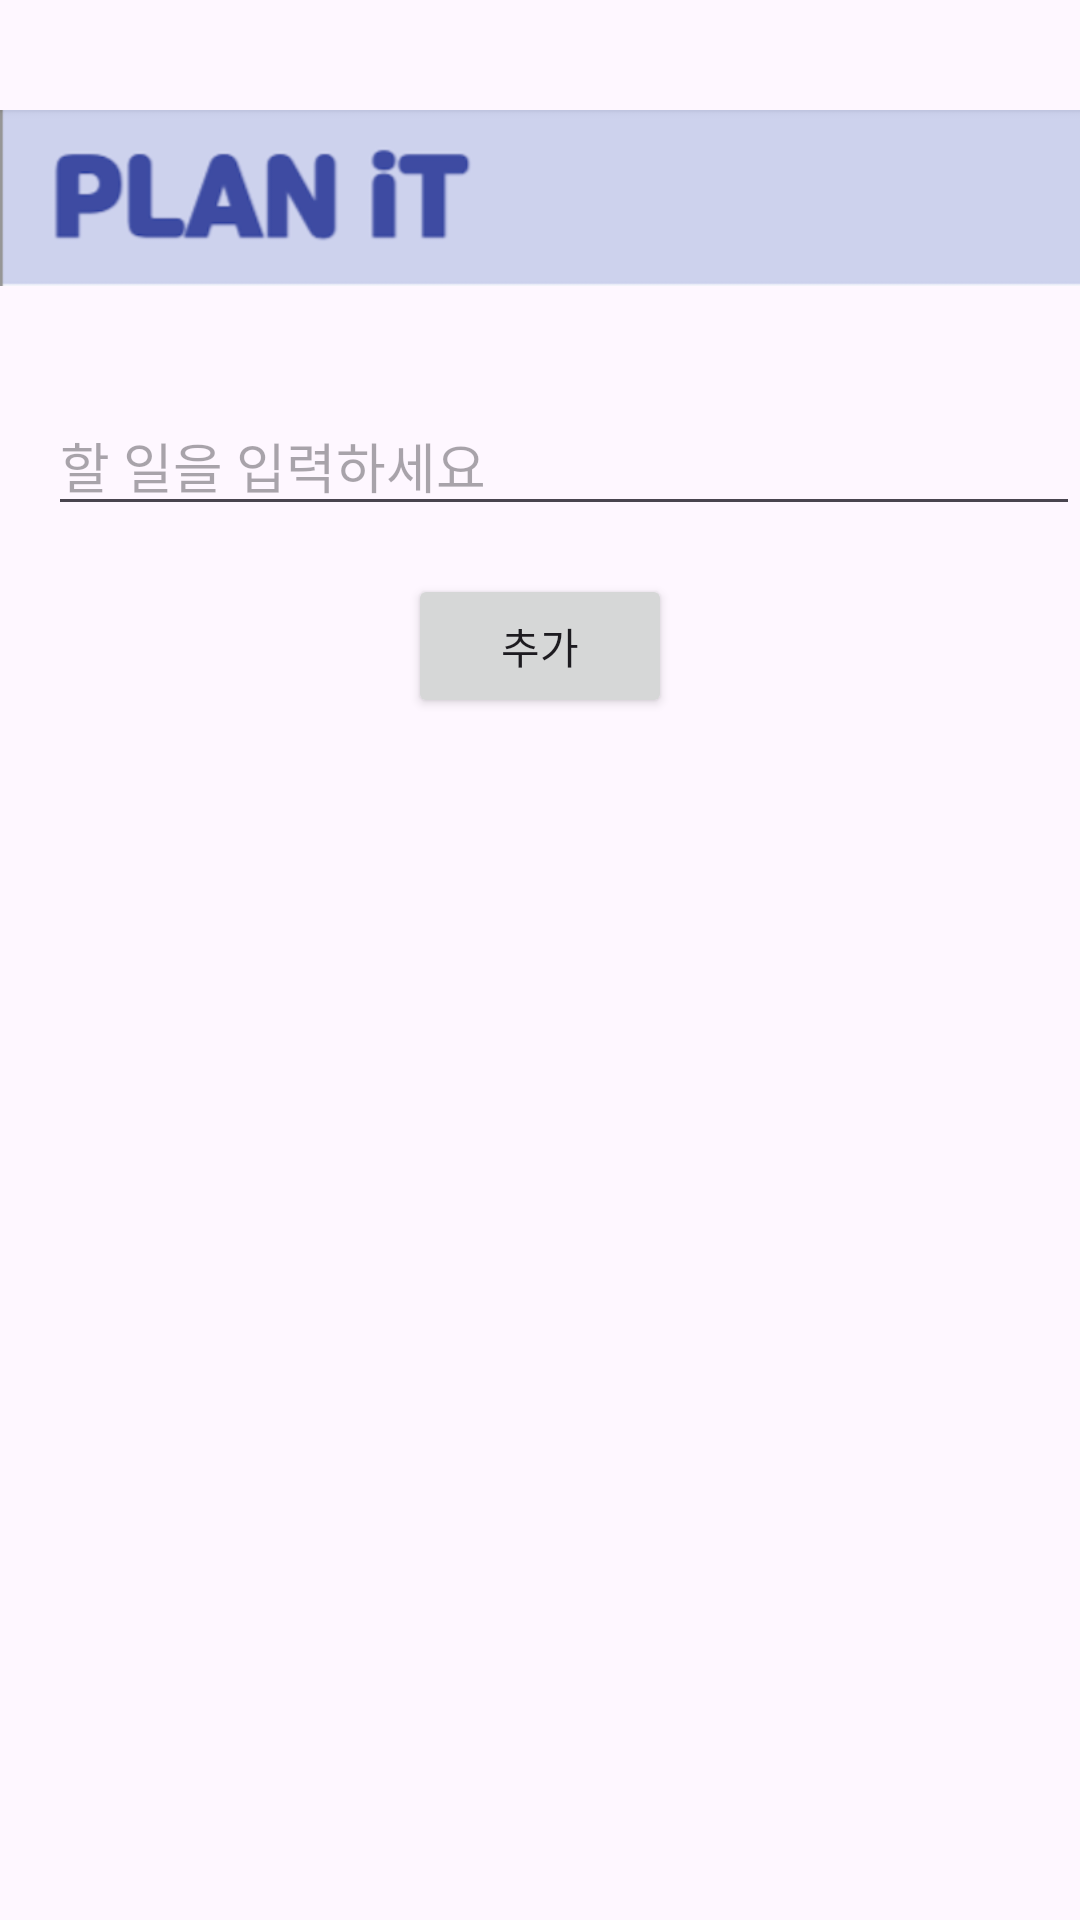

Layout XML and referenced resources for this Android screen:
<!-- AndroidManifest.xml: application theme Theme._2021110464_project -->
<!-- res/layout/activity_checklist_add.xml -->
<?xml version="1.0" encoding="utf-8"?>
<RelativeLayout xmlns:android="http://schemas.android.com/apk/res/android"
    xmlns:tools="http://schemas.android.com/tools"
    android:layout_width="match_parent"
    android:layout_height="match_parent"
    tools:context=".ChecklistAddActivity">

    
    <ImageView
        android:id="@+id/logoImageView"
        android:layout_width="wrap_content"
        android:layout_height="100dp"
        android:layout_centerHorizontal="true"
        android:layout_marginTop="16dp"
        android:src="@drawable/plan_it_logo"
        android:contentDescription="@string/logo_content_description" />

    
    <EditText
        android:id="@+id/checklistItemEditText"
        android:layout_width="370dp"
        android:layout_height="wrap_content"
        android:layout_below="@id/logoImageView"
        android:layout_marginTop="16dp"
        android:layout_marginLeft="16dp"
        android:hint="할 일을 입력하세요" />

    
    <Button
        android:id="@+id/addChecklistItemButton"
        android:layout_width="wrap_content"
        android:layout_height="wrap_content"
        android:layout_below="@id/checklistItemEditText"
        android:layout_centerHorizontal="true"
        android:layout_marginTop="16dp"
        android:text="추가"
        android:onClick="onAddChecklistItemButtonClick" />

</RelativeLayout>
<!-- resources referenced by this layout -->
<resources>
  <!-- drawable plan_it_logo: png bitmap (drawable, 23159 bytes) -->
  <string name="logo_content_description">PLAN iT 로고</string>
  <style name="Theme._2021110464_project" parent="Base.Theme._2021110464_project" />
  <style name="Base.Theme._2021110464_project" parent="Theme.Material3.DayNight.NoActionBar">
          
          
      </style>
</resources>
